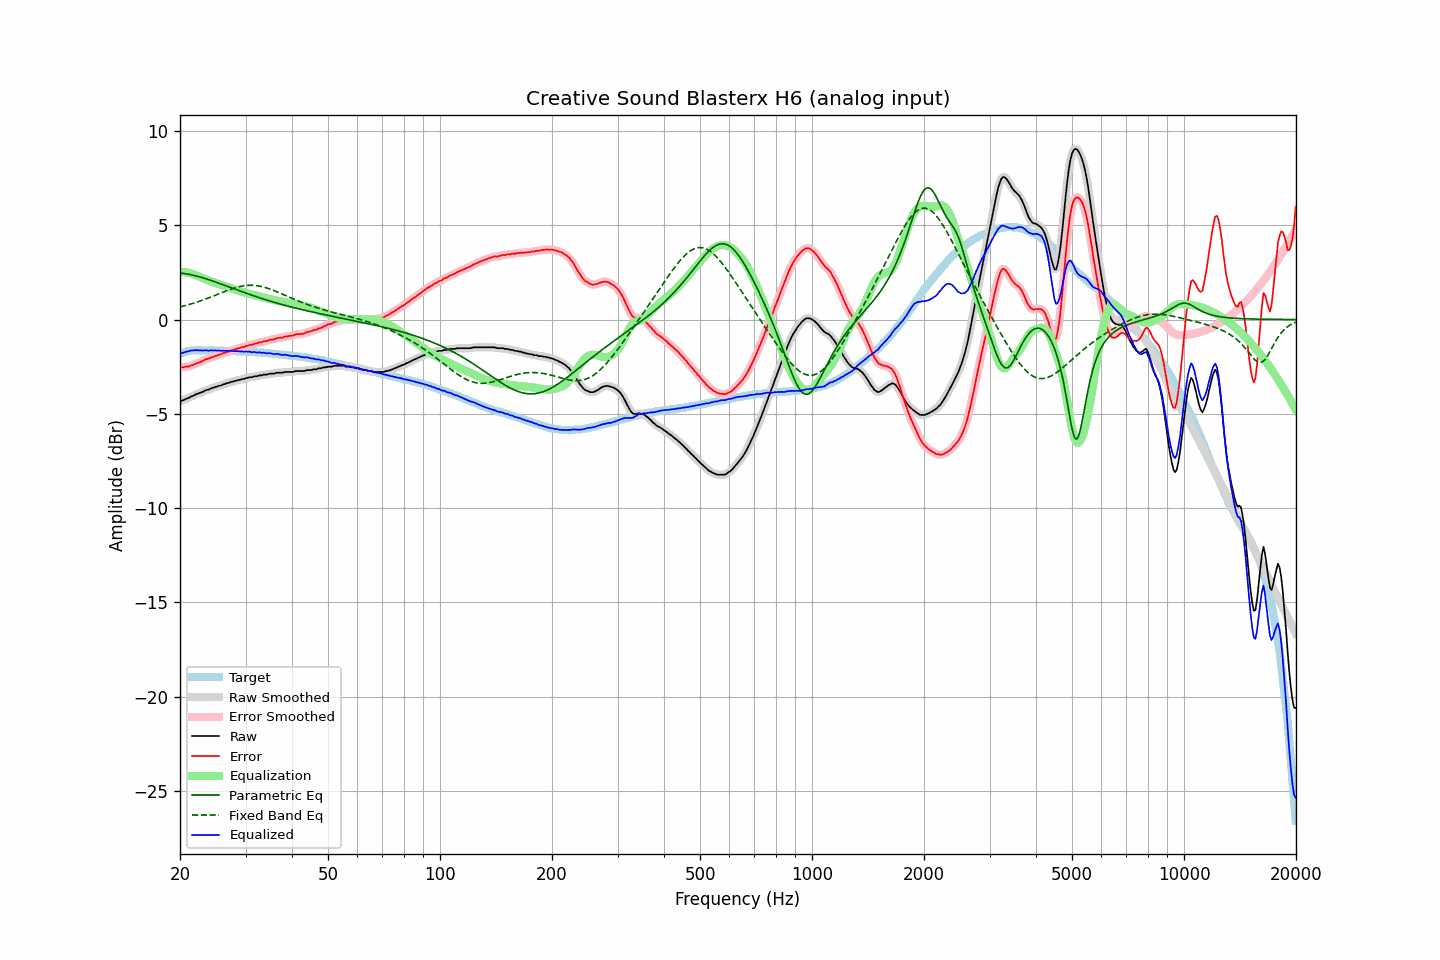

Values plotted in this chart, from the file beside it:
frequency, raw, error, smoothed, error_smoothed, equalization, parametric_eq, fixed_band_eq, equalized_raw, equalized_smoothed, target
20.00, -4.32, -2.51, -4.33, -2.52, 2.53, 2.47, 0.67, -1.79, -1.80, -1.81
20.20, -4.31, -2.53, -4.30, -2.53, 2.53, 2.46, 0.69, -1.78, -1.78, -1.78
20.40, -4.28, -2.53, -4.28, -2.53, 2.52, 2.45, 0.71, -1.76, -1.75, -1.75
20.61, -4.24, -2.51, -4.25, -2.52, 2.51, 2.43, 0.73, -1.73, -1.73, -1.73
20.81, -4.20, -2.50, -4.21, -2.51, 2.50, 2.42, 0.76, -1.70, -1.71, -1.70
21.02, -4.17, -2.50, -4.17, -2.49, 2.48, 2.41, 0.78, -1.69, -1.69, -1.67
21.23, -4.13, -2.47, -4.13, -2.47, 2.46, 2.39, 0.81, -1.67, -1.67, -1.66
21.44, -4.08, -2.43, -4.09, -2.44, 2.44, 2.37, 0.83, -1.64, -1.65, -1.65
21.66, -4.05, -2.41, -4.05, -2.40, 2.41, 2.35, 0.86, -1.64, -1.64, -1.64
21.87, -4.01, -2.37, -4.01, -2.37, 2.38, 2.33, 0.88, -1.63, -1.63, -1.64
22.09, -3.96, -2.33, -3.97, -2.34, 2.34, 2.31, 0.91, -1.62, -1.63, -1.63
22.31, -3.94, -2.31, -3.94, -2.30, 2.31, 2.29, 0.94, -1.64, -1.63, -1.63
22.54, -3.90, -2.27, -3.90, -2.27, 2.27, 2.27, 0.97, -1.63, -1.64, -1.63
22.76, -3.87, -2.24, -3.88, -2.24, 2.23, 2.24, 1.00, -1.64, -1.64, -1.63
22.99, -3.84, -2.20, -3.84, -2.20, 2.20, 2.22, 1.03, -1.65, -1.64, -1.64
23.22, -3.80, -2.16, -3.80, -2.16, 2.16, 2.19, 1.06, -1.64, -1.64, -1.64
23.45, -3.75, -2.11, -3.77, -2.12, 2.13, 2.17, 1.09, -1.63, -1.64, -1.64
23.69, -3.73, -2.09, -3.73, -2.09, 2.09, 2.14, 1.12, -1.64, -1.64, -1.64
23.92, -3.71, -2.07, -3.70, -2.06, 2.06, 2.11, 1.15, -1.65, -1.64, -1.64
24.16, -3.66, -2.03, -3.67, -2.03, 2.03, 2.08, 1.19, -1.64, -1.64, -1.63
24.40, -3.63, -2.00, -3.63, -2.00, 2.00, 2.05, 1.22, -1.64, -1.64, -1.63
24.65, -3.61, -1.97, -3.61, -1.96, 1.97, 2.02, 1.25, -1.65, -1.64, -1.65
24.89, -3.57, -1.93, -3.58, -1.93, 1.94, 1.99, 1.29, -1.63, -1.64, -1.65
25.14, -3.56, -1.92, -3.55, -1.91, 1.91, 1.96, 1.32, -1.65, -1.65, -1.65
25.39, -3.52, -1.88, -3.53, -1.88, 1.88, 1.93, 1.36, -1.64, -1.65, -1.65
25.65, -3.50, -1.86, -3.50, -1.85, 1.85, 1.90, 1.39, -1.66, -1.65, -1.65
25.91, -3.48, -1.83, -3.47, -1.82, 1.82, 1.87, 1.43, -1.67, -1.66, -1.66
26.16, -3.43, -1.77, -3.44, -1.79, 1.79, 1.84, 1.46, -1.64, -1.66, -1.66
26.43, -3.42, -1.76, -3.41, -1.75, 1.76, 1.81, 1.49, -1.66, -1.65, -1.66
26.69, -3.38, -1.72, -3.39, -1.73, 1.73, 1.78, 1.53, -1.65, -1.66, -1.66
26.96, -3.36, -1.70, -3.36, -1.70, 1.70, 1.75, 1.56, -1.66, -1.66, -1.66
27.23, -3.34, -1.68, -3.34, -1.67, 1.67, 1.71, 1.59, -1.67, -1.66, -1.66
27.50, -3.30, -1.64, -3.31, -1.65, 1.64, 1.68, 1.62, -1.66, -1.67, -1.66
27.77, -3.29, -1.62, -3.29, -1.62, 1.62, 1.65, 1.65, -1.68, -1.67, -1.67
28.05, -3.26, -1.59, -3.26, -1.59, 1.59, 1.62, 1.68, -1.67, -1.67, -1.67
28.33, -3.24, -1.56, -3.24, -1.56, 1.56, 1.59, 1.70, -1.68, -1.68, -1.68
28.62, -3.21, -1.53, -3.22, -1.53, 1.54, 1.56, 1.72, -1.67, -1.68, -1.68
28.90, -3.20, -1.52, -3.20, -1.51, 1.51, 1.52, 1.75, -1.69, -1.69, -1.69
29.19, -3.18, -1.49, -3.18, -1.49, 1.49, 1.49, 1.76, -1.70, -1.69, -1.70
29.48, -3.15, -1.46, -3.16, -1.47, 1.46, 1.46, 1.78, -1.69, -1.70, -1.69
29.78, -3.15, -1.45, -3.14, -1.44, 1.44, 1.43, 1.79, -1.72, -1.70, -1.70
30.08, -3.10, -1.40, -3.11, -1.41, 1.41, 1.40, 1.80, -1.69, -1.70, -1.70
30.38, -3.10, -1.39, -3.09, -1.38, 1.39, 1.37, 1.81, -1.71, -1.70, -1.71
30.68, -3.06, -1.35, -3.08, -1.36, 1.37, 1.34, 1.82, -1.70, -1.71, -1.71
30.99, -3.06, -1.34, -3.06, -1.34, 1.34, 1.31, 1.82, -1.72, -1.72, -1.72
31.30, -3.06, -1.34, -3.04, -1.32, 1.32, 1.28, 1.82, -1.74, -1.72, -1.72
31.61, -3.01, -1.29, -3.03, -1.30, 1.30, 1.25, 1.81, -1.72, -1.74, -1.73
31.93, -3.01, -1.28, -3.01, -1.28, 1.27, 1.22, 1.81, -1.74, -1.74, -1.74
32.24, -3.01, -1.26, -2.99, -1.25, 1.25, 1.20, 1.79, -1.76, -1.74, -1.75
32.57, -2.96, -1.21, -2.98, -1.23, 1.23, 1.17, 1.78, -1.73, -1.75, -1.75
32.89, -2.96, -1.21, -2.96, -1.21, 1.21, 1.14, 1.76, -1.75, -1.75, -1.75
33.22, -2.96, -1.20, -2.94, -1.18, 1.19, 1.11, 1.75, -1.77, -1.76, -1.76
33.55, -2.92, -1.16, -2.94, -1.17, 1.17, 1.08, 1.72, -1.75, -1.77, -1.76
33.89, -2.92, -1.15, -2.92, -1.15, 1.15, 1.06, 1.70, -1.77, -1.78, -1.78
34.23, -2.92, -1.14, -2.91, -1.13, 1.13, 1.03, 1.67, -1.79, -1.78, -1.78
34.57, -2.89, -1.10, -2.90, -1.11, 1.11, 1.00, 1.65, -1.78, -1.79, -1.79
34.92, -2.87, -1.07, -2.88, -1.08, 1.09, 0.98, 1.62, -1.79, -1.80, -1.80
35.27, -2.87, -1.07, -2.87, -1.07, 1.07, 0.95, 1.59, -1.81, -1.81, -1.80
35.62, -2.87, -1.06, -2.87, -1.05, 1.05, 0.93, 1.55, -1.83, -1.82, -1.81
35.97, -2.86, -1.03, -2.85, -1.03, 1.03, 0.90, 1.52, -1.83, -1.83, -1.83
... 635 more rows
